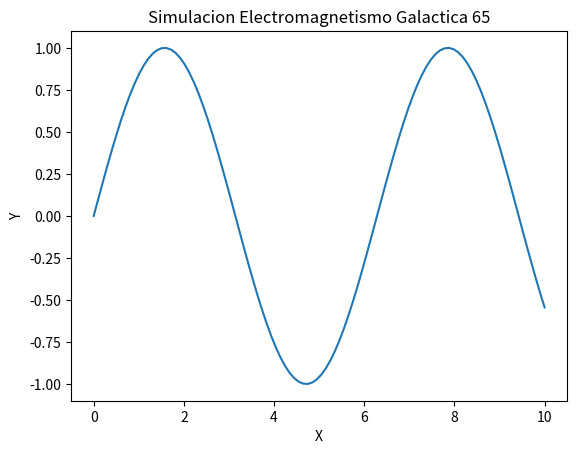

Write the Python code that produced this figure.
import numpy as np
import matplotlib.pyplot as plt

def run_simulation():
    x = np.linspace(0, 10, 100)
    y = np.sin(x)
    plt.plot(x, y)
    plt.title('Simulacion Electromagnetismo Galactica 65')
    plt.xlabel('X')
    plt.ylabel('Y')
    print('Simulation 65 ran.')

if __name__ == '__main__':
    run_simulation()
